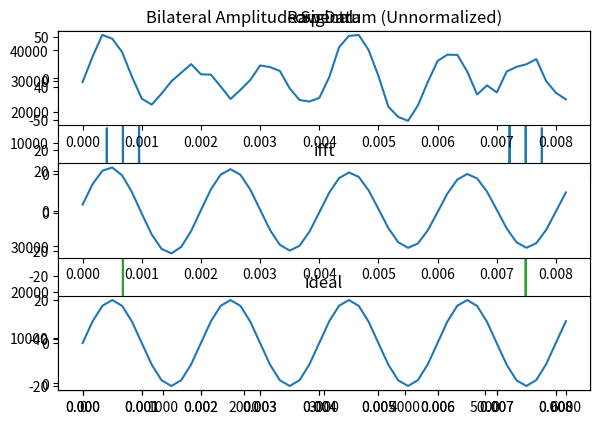

Write the Python code that produced this figure.
# %% [markdown]
'''
# 基本的信号处理

1. FFT
    1. 生成一个3个正不同频率的正弦波叠加的信号，服饰和平吕都不一样
    2. 增加一点点random noise，负值时最小信号幅值的0.1左右
    2. 做个fft，画出频谱图，
    3. 对fft率胳膊，留下其中一个频率，然后还原时域信号
    4. 生成两个正弦波，fft，球相位差
2. interpolation 
    1. 搞个单周期正弦信号。就10个点，分别插值到20 50 个点
    2. 用集中不同的插值方法
    3. 画图，画出marker，
3. resampling
    1. 搞个单周期正弦信号。就50个点，用np的slice降到10个
    1. 用血别的将采样方法，将到10个，和30（非整数被）个
    3. 画图，画出marker，
4. fitting
    1. 搞个单周期正弦信号，10个点
    2. 线性、多项式、样条，来一套

'''
# %% [markdown]
'''
# 基本的信号处理

处理信号是工程应用中常见的一种操作，例如处理音频信号，处理电压电流随时间变化的信号等等。
最常用的基本上就是FFT，可以把信号从时域转换到频域处理，也能够反过来。

还有的就是插值，和重采样，有的信号采样率很低，或着你有两个信号，一个信号采样率比较高每个一秒钟记录一次，另一个信号每分钟才记录一次，
如果你要把他们同时送到一个算法里面处理，很多时候需要把他们变成一个采样率的信号。

如果把少的变多，在两个点钟天上缺失的信号点，基本上就要使用插值。如果要巴多的变少，一般会用重采样。

还有一种情况就是需要使用连续的函数来表示离散的点。这个时候就要用到拟合了。关于你和我们这里只讲最简单的。
因为后面还有更多拟合的内容。

## FFT
傅里叶变换是一种基本的信号处理与分析方法，其将时域信号映射至频域，进而研究信号的频谱结构与变化规律。
傅里叶变换的高时间复杂度导致其计算缓慢，FFT是一种小计算量的离散傅里叶变换的实现。
这里不会详细说明FFT的具体底层实现，感兴趣的同学可以去《信号与系统》中阅读对应章节。

这里主要讲解怎么调用scypi来实先fft，以及fft结果的含义，怎利用fft实现一些信号处理。
'''



# %%[markdown]
'''
作为样例，我们生成3种频率、幅值各不相同的正弦波信号并叠加。在此基础上，生成随机噪声。
正弦频率分别为300, 500, 700Hz，幅值分别为10, 20, 30。
根据奈奎斯特采样定理，采样频率需大于信号频率的2倍，原始信号可以从采样样本中重建。采样频率选为2000Hz。
'''

# %%
# 产生信号
import numpy as np  # 用以生成信号，python中常用数据处理库，官方文档https://numpy.org/
from scipy.fft import fft, ifft  # scipy中FFT接口，官方文档https://docs.scipy.org/doc/scipy/reference/tutorial/fft.html
from matplotlib import pyplot as plt  # 画图，官方文档https://matplotlib.org/
fs = 6000.  # 采样频率
time = 0.5  # 信号0.5
t = np.linspace(0, time, int(time*fs))  # 生成[0, 1]s的时间轴，采样率fs
N = len(t)  # 采样点数

# 产生信号，最后加上一点噪声
y = 10 * np.sin(2*np.pi*300*t) + 20 * np.sin(2*np.pi*500*t) + \
    30 * np.sin(2*np.pi*700*t) + np.random.normal(0, 5, N)
plt.plot(t[0:50], y[0:50])
plt.title("Raw Data")
# %%
fft_y = fft(y)  # 进行FFT变换
print("Length of fft_y is {}".format(len(fft_y)))  # 查看FFT变换后的信号长度
print(fft_y[:5])  # 查看FFT变换后的元素类型


# %% [markdown]
'''
可以看到FFT的结果是负数。
可以看出FFT后的信号长度与原始信号是相同的，且变换后是复数。我们容易得到振幅谱和相位谱。
振幅谱就是负数的模，相位谱就是复数的角度。要注意的的，fft的分辨率是fs/N,最高频率是fs/2，所以变换出来的fs个点，
有一半是没有用的，他们是对称的，所以可以扔掉一半。
'''
# %%
abs_y = np.abs(fft_y)  # 振幅谱
ang_y = np.angle(fft_y)  # 相位谱
f = np.linspace(start=0, stop=N-1, num=N) / N * fs  # 获取真实频率轴，即将频率归一化后乘采样率
plt.subplot(211)
plt.title("Bilateral Amplitude Spectrum (Unnormalized)")
plt.plot(f, abs_y)
plt.subplot(212)
plt.title("Bilateral Phase Spectrum (Unnormalized)")
plt.plot(f, ang_y)

plt.tight_layout()
# %% [markdown]
'''
不难看出振幅谱是对称的，且幅值很大。要得到常规振幅谱需要取单边归一化，直流分量除以点数N，含频率分量除以N/2。
真实频率轴的获取：信号采样频率为 fs，fs/N,最高频率是fs/2，扔掉后一半的点以后，其中任意一点k代表的频率为
k∗fs/N（k=>0~fs/2）。

下面可以看出FFT比较准确的得到了频率信息。
'''
# %%
normed_abs_y = abs_y / (N / 2)
half_f = f[:int(N/2)]
normed_abs_y = normed_abs_y[:int(N/2)]
plt.plot(half_f, normed_abs_y)
plt.title("Unilateral Amplitude Spectrum (Normalized)")

# %%[markdown]

'''
假设我们只需要留下400-600Hz这一频段的信息，对FFT滤波后原信号还原：
要注意ifft的使用：
理论上ifft(fft(a)) == a
因此在滤波与还原的时候要使用fft得到的信号进行处理。
'''


# %%
# 简单粗暴直把我们不要的频率接置零
# 关于400Hz，600Hz对称的频率分别是1400和1600

low = int(400*N/fs)
hi = int(600*N/fs)
fft_y2 = fft_y
fft_y2[:low] = 0
fft_y2[-low:] = 0
fft_y2[hi:-hi] = 0
plt.plot(f, np.abs(fft_y))
# %%

# 然后调用ifft反变换一下
i_y = ifft(fft_y)
print("Length of inversed y is {}".format(len(i_y)))
print(i_y[:5])

# %%
plt.subplot(311)
plt.title("original")
# ifft变换以后也是复数，我们只留下实数部分可以了
plt.plot(t[0:50], y[0:50])

plt.subplot(312)
plt.title("ifft")
# ifft变换以后也是复数，我们只留下实数部分可以了
plt.plot(t[0:50], np.real(i_y)[0:50])

plt.subplot(313)
plt.title("ideal")
plt.plot(t[0:50], 20 * np.sin(2*np.pi*500*t)[0:50])

plt.tight_layout()
# %%
'''
最后我们尝试利用FFT求同频信号相位差，
目标是通过对应频率点的fft值计算二者相位并做差，因此首先需要找到500Hz对应的，这个前面已经做过了。
首先生成两个同频信号(500Hz)，以及对应的时间轴与频率轴：
'''

# %%
# 这都是前面的套路你肯定能看懂
fs = 2000
t = np.linspace(0, 1, fs)
N = len(t)
f = np.linspace(start=0, stop=N-1, num=N) / N * fs
y_1 = np.sin(500*2*np.pi*t+np.pi/3)
y_2 = np.sin(500*2*np.pi*t+np.pi/6)

# %%
idx = (np.abs(f-500)).argmin()  # 找到距离信号频率最近的频率并返回其索引
print(idx)
print(f[idx])

# %%
phase_delta = np.angle(fft(y_1)[idx]) - np.angle(fft(y_2)[idx])
print("计算相位差为：{}".format(phase_delta))
print("真实相位差为：{}".format(np.pi/3-np.pi/6))
# %%
